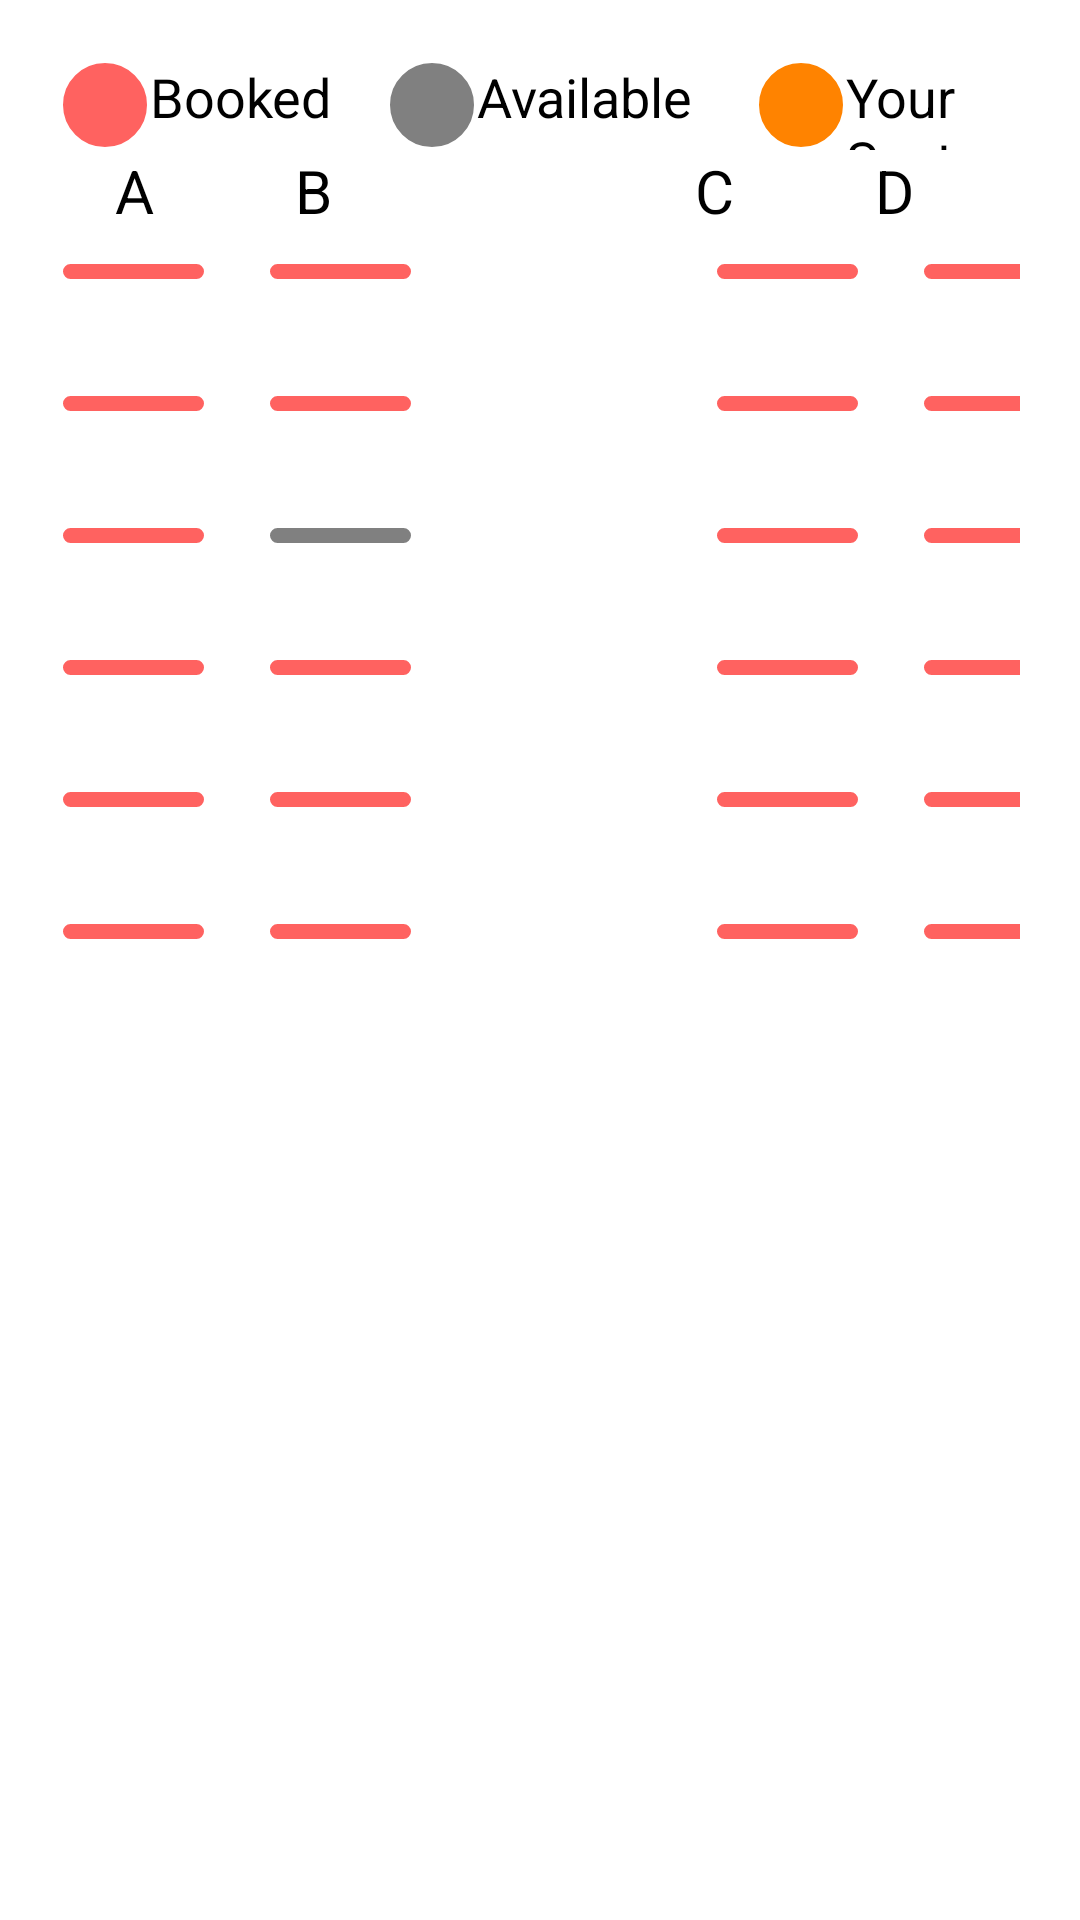

Here is an Android app screen rendered from its layout file. Give the layout XML and the strings, colors and styles it references.
<!-- AndroidManifest.xml: application theme Theme.BusBooking -->
<!-- res/layout/bus3_frag2.xml -->
<ScrollView xmlns:android="http://schemas.android.com/apk/res/android"
    xmlns:tools="http://schemas.android.com/tools"
    android:layout_width="match_parent"
    android:layout_height="match_parent"
    android:padding="20dp"
    android:layout_gravity="center"
    android:layout_marginEnd="15dp"
    android:layout_marginStart="15dp"
    android:scrollbarSize="10dp">
    <TableLayout android:layout_width="match_parent"
        android:layout_height="wrap_content">
        <LinearLayout android:layout_width="match_parent"
            android:layout_height="wrap_content"
            tools:ignore="UseCompoundDrawables">
            <ImageView
                android:layout_width="30dp"
                android:layout_height="30dp"
                android:contentDescription="@string/todo2"
                android:src="@drawable/seats" />

            <TextView
                android:layout_width="79dp"
                android:layout_height="match_parent"
                android:text="@string/Booked"
                android:textSize="18sp">
            </TextView>
            <ImageView
                android:layout_width="30dp"
                android:layout_height="30dp"
                android:contentDescription="@string/todo2"
                android:src="@drawable/seats_available" />

            <TextView
                android:layout_width="93dp"
                android:layout_height="match_parent"
                android:text="@string/available"
                android:textSize="18sp">
            </TextView>
            <ImageView
                android:layout_width="30dp"
                android:layout_height="30dp"
                android:contentDescription="@string/todo2"
                android:src="@drawable/seats_selected" />
            <TextView
                android:layout_width="match_parent"
                android:layout_height="match_parent"
                android:text="@string/selected"
                android:textSize="18sp">
            </TextView>
        </LinearLayout>

        <TextView
            android:text="@string/bus_rows"
            android:textSize="20sp"
            tools:ignore="SmallSp">
        </TextView>
        <TableRow tools:ignore="UselessParent">
            <androidx.appcompat.widget.AppCompatButton
                android:id="@+id/seat1"
                android:layout_width="49dp"
                android:layout_height="wrap_content"
                android:background="@drawable/seats"
                tools:ignore="DuplicateIds" />
            <TextView
                android:padding="10dp">
            </TextView>
            <androidx.appcompat.widget.AppCompatButton
                android:id="@+id/seat2"
                android:layout_width="49dp"
                android:layout_height="wrap_content"
                android:background="@drawable/seats"
                tools:ignore="DuplicateIds" />
            <TextView
                android:layout_width="100dp"
                android:gravity="center">
            </TextView>
            <androidx.appcompat.widget.AppCompatButton
                android:id="@+id/seat3"
                android:layout_width="49dp"
                android:layout_height="wrap_content"
                android:background="@drawable/seats"
                tools:ignore="DuplicateIds" />
            <TextView
                android:padding="10dp">
            </TextView>
            <androidx.appcompat.widget.AppCompatButton
                android:id="@+id/seat4"
                android:layout_width="49dp"
                android:layout_height="wrap_content"
                android:background="@drawable/seats"
                tools:ignore="DuplicateIds" />
        </TableRow>
        <TextView
            android:padding="5dp">
        </TextView>
        <TableRow tools:ignore="UselessParent">
            <androidx.appcompat.widget.AppCompatButton
                android:id="@+id/seat5"
                android:layout_width="49dp"
                android:layout_height="wrap_content"
                android:background="@drawable/seats"
                tools:ignore="DuplicateIds" />
            <TextView
                android:padding="10dp">
            </TextView>
            <androidx.appcompat.widget.AppCompatButton
                android:id="@+id/seat6"
                android:layout_width="49dp"
                android:layout_height="wrap_content"
                android:background="@drawable/seats"
                tools:ignore="DuplicateIds" />
            <TextView
                android:layout_width="100dp"
                android:gravity="center">
            </TextView>
            <androidx.appcompat.widget.AppCompatButton
                android:id="@+id/seat7"
                android:layout_width="49dp"
                android:layout_height="wrap_content"
                android:background="@drawable/seats"
                tools:ignore="DuplicateIds" />
            <TextView
                android:padding="10dp">
            </TextView>
            <androidx.appcompat.widget.AppCompatButton
                android:id="@+id/seat8"
                android:layout_width="49dp"
                android:layout_height="wrap_content"
                android:background="@drawable/seats"
                tools:ignore="DuplicateIds" />
        </TableRow>
        <TextView
            android:padding="5dp">
        </TextView>
        <TableRow tools:ignore="UselessParent">
            <androidx.appcompat.widget.AppCompatButton
                android:id="@+id/seat9"
                android:layout_width="49dp"
                android:layout_height="wrap_content"
                android:background="@drawable/seats"
                tools:ignore="DuplicateIds" />
            <TextView
                android:padding="10dp">
            </TextView>
            <androidx.appcompat.widget.AppCompatButton
                android:id="@+id/seat10"
                android:layout_width="49dp"
                android:layout_height="wrap_content"
                android:background="@drawable/seats_available"
                tools:ignore="DuplicateIds" />
            <TextView
                android:layout_width="100dp"
                android:gravity="center">
            </TextView>
            <androidx.appcompat.widget.AppCompatButton
                android:id="@+id/seat11"
                android:layout_width="49dp"
                android:layout_height="wrap_content"
                android:background="@drawable/seats"
                tools:ignore="DuplicateIds" />
            <TextView
                android:padding="10dp">
            </TextView>
            <androidx.appcompat.widget.AppCompatButton
                android:id="@+id/seat12"
                android:layout_width="49dp"
                android:layout_height="wrap_content"
                android:background="@drawable/seats"
                tools:ignore="DuplicateIds" />
        </TableRow>
        <TextView
            android:padding="5dp">
        </TextView>
        <TableRow tools:ignore="UselessParent">
            <androidx.appcompat.widget.AppCompatButton
                android:id="@+id/seat13"
                android:layout_width="49dp"
                android:layout_height="wrap_content"
                android:background="@drawable/seats"
                tools:ignore="DuplicateIds" />
            <TextView
                android:padding="10dp">
            </TextView>
            <androidx.appcompat.widget.AppCompatButton
                android:id="@+id/seat14"
                android:layout_width="49dp"
                android:layout_height="wrap_content"
                android:background="@drawable/seats"
                tools:ignore="DuplicateIds" />
            <TextView
                android:layout_width="100dp"
                android:gravity="center">
            </TextView>
            <androidx.appcompat.widget.AppCompatButton
                android:id="@+id/seat15"
                android:layout_width="49dp"
                android:layout_height="wrap_content"
                android:background="@drawable/seats"
                tools:ignore="DuplicateIds" />
            <TextView
                android:padding="10dp">
            </TextView>
            <androidx.appcompat.widget.AppCompatButton
                android:id="@+id/seat16"
                android:layout_width="49dp"
                android:layout_height="wrap_content"
                android:background="@drawable/seats"
                tools:ignore="DuplicateIds" />
        </TableRow>
        <TextView
            android:padding="5dp">
        </TextView>
        <TableRow tools:ignore="UselessParent">
            <androidx.appcompat.widget.AppCompatButton
                android:id="@+id/seat17"
                android:layout_width="49dp"
                android:layout_height="wrap_content"
                android:background="@drawable/seats"
                tools:ignore="DuplicateIds" />
            <TextView
                android:padding="10dp">
            </TextView>
            <androidx.appcompat.widget.AppCompatButton
                android:id="@+id/seat18"
                android:layout_width="49dp"
                android:layout_height="wrap_content"
                android:background="@drawable/seats"
                tools:ignore="DuplicateIds" />
            <TextView
                android:layout_width="100dp"
                android:gravity="center">
            </TextView>
            <androidx.appcompat.widget.AppCompatButton
                android:id="@+id/seat19"
                android:layout_width="49dp"
                android:layout_height="wrap_content"
                android:background="@drawable/seats"
                tools:ignore="DuplicateIds" />
            <TextView
                android:padding="10dp">
            </TextView>
            <androidx.appcompat.widget.AppCompatButton
                android:id="@+id/seat20"
                android:layout_width="49dp"
                android:layout_height="wrap_content"
                android:background="@drawable/seats"
                tools:ignore="DuplicateIds" />
        </TableRow>
        <TextView
            android:padding="5dp">
        </TextView>
        <TableRow tools:ignore="UselessParent">
            <androidx.appcompat.widget.AppCompatButton
                android:id="@+id/seat21"
                android:layout_width="49dp"
                android:layout_height="wrap_content"
                android:background="@drawable/seats"
                tools:ignore="DuplicateIds" />
            <TextView
                android:padding="10dp">
            </TextView>
            <androidx.appcompat.widget.AppCompatButton
                android:id="@+id/seat22"
                android:layout_width="49dp"
                android:layout_height="wrap_content"
                android:background="@drawable/seats"
                tools:ignore="DuplicateIds" />
            <TextView
                android:layout_width="100dp"
                android:gravity="center">
            </TextView>
            <androidx.appcompat.widget.AppCompatButton
                android:id="@+id/seat23"
                android:layout_width="49dp"
                android:layout_height="wrap_content"
                android:background="@drawable/seats"
                tools:ignore="DuplicateIds" />
            <TextView
                android:padding="10dp">
            </TextView>
            <androidx.appcompat.widget.AppCompatButton
                android:id="@+id/seat24"
                android:layout_width="49dp"
                android:layout_height="wrap_content"
                android:background="@drawable/seats"
                tools:ignore="DuplicateIds" />
        </TableRow>
        <TextView
            android:padding="5dp">
        </TextView>
    </TableLayout>
</ScrollView>
<!-- resources referenced by this layout -->
<resources>
  <!-- drawable seats (drawable) -->
  <?xml version="1.0" encoding="utf-8"?>
  <shape
      xmlns:android="http://schemas.android.com/apk/res/android"
      android:shape="rectangle">
      <stroke
          android:color="@color/white"
          android:width="1dp"/>
      <corners
          android:radius="15dp"/>
      <solid
          android:color="@color/fusion_red"/>
  </shape>
  <!-- drawable seats_available (drawable) -->
  <?xml version="1.0" encoding="utf-8"?>
  <shape
      xmlns:android="http://schemas.android.com/apk/res/android"
      android:shape="rectangle">
      <stroke
          android:color="@color/white"
          android:width="1dp"/>
      <corners
          android:radius="15dp"/>
      <solid
          android:color="@color/grey"/>
  </shape>
  <!-- drawable seats_selected (drawable) -->
  <?xml version="1.0" encoding="utf-8"?>
  <shape
      xmlns:android="http://schemas.android.com/apk/res/android"
      android:shape="rectangle">
      <stroke
          android:color="@color/white"
          android:width="1dp"/>
      <corners
          android:radius="15dp"/>
      <solid
          android:color="@color/orange"/>
  </shape>
  <string name="Booked">Booked</string>
  <string name="available">Available</string>
  <string name="bus_rows">\t\t A \t\t\t\t\t\t B \t\t\t\t\t\t\t\t\t\t\t\t\t\t\t\t\t C \t\t\t\t\t\t D</string>
  <string name="selected">Your Seat</string>
  <string name="todo2">TODO</string>
  <color name="white">#FFFFFFFF</color>
  <color name="fusion_red">#ff6260</color>
  <color name="grey">#808080</color>
  <color name="orange">#FF8300</color>
</resources>
